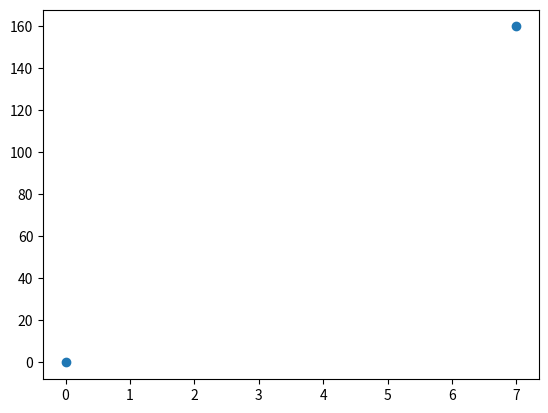

Write Python code to recreate this figure.
import matplotlib.pyplot as plt
import numpy as np





xpoints = np.array([0, 7])
ypoints = np.array([0, 160])

plt.plot(xpoints, ypoints, 'o')
plt.show()
